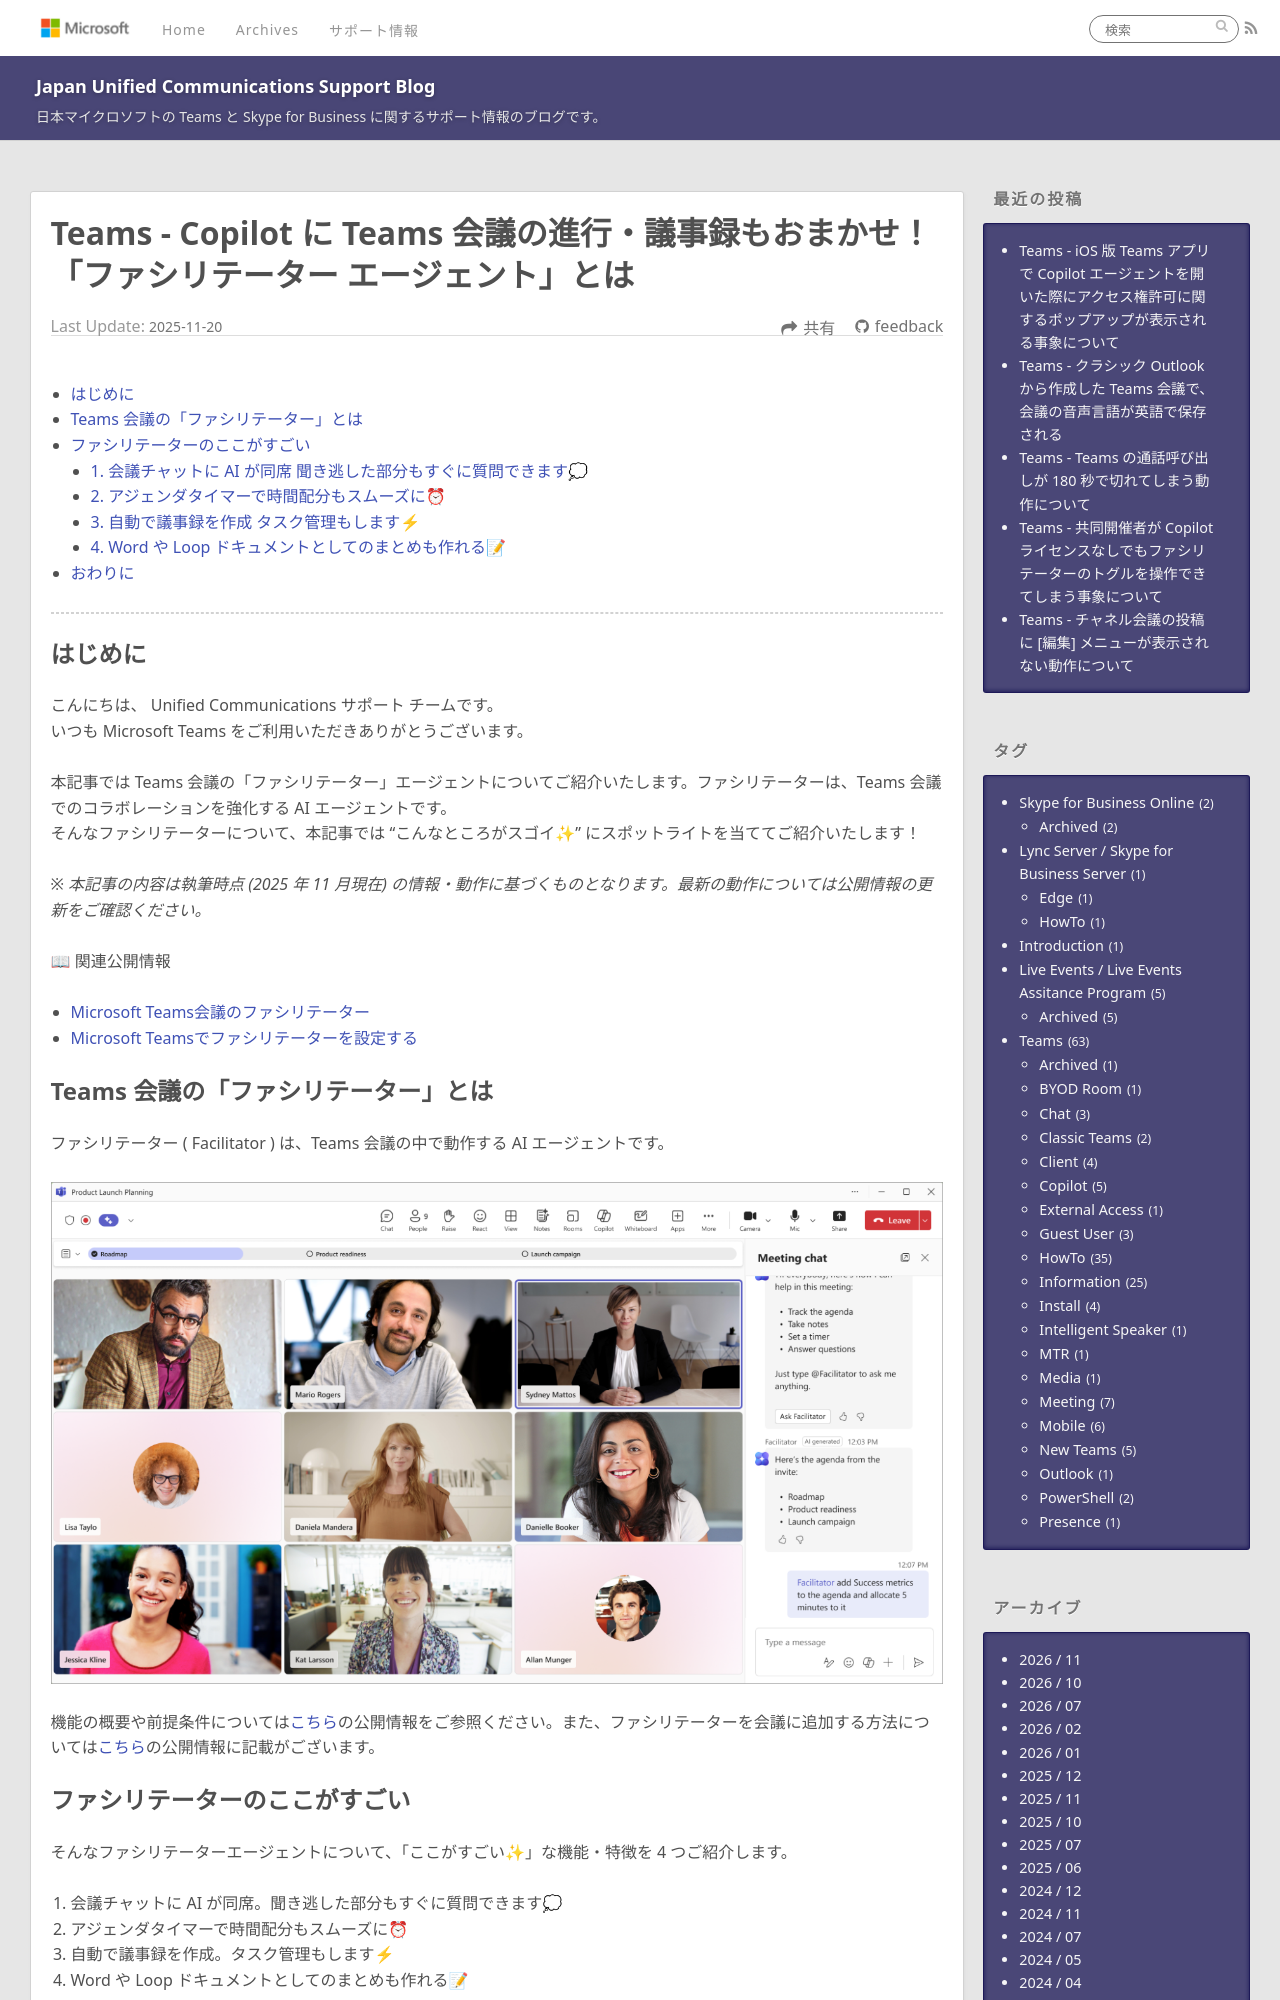

repository: jpucsupport/blog · page: teams/Teams - Copilot に Teams 会議の進行・議事録もおまかせ！「ファシリテーター エージェント」とは/index.html · generator: jekyll

---
title: Teams - Copilot に Teams 会議の進行・議事録もおまかせ！「ファシリテーター エージェント」とは
date: 2025-11-20 15:30:00
tags:
  - Teams
  - HowTo
  - Copilot
  - Meeting
---
# Teams - Copilot に Teams 会議の進行・議事録もおまかせ！「ファシリテーター エージェント」とは <!-- omit in toc -->
- [はじめに](#はじめに)
- [Teams 会議の「ファシリテーター」とは](#teams-会議のファシリテーターとは)
- [ファシリテーターのここがすごい](#ファシリテーターのここがすごい) 
  - [1. 会議チャットに AI が同席 聞き逃した部分もすぐに質問できます💭](#1-会議チャットに-AI-が同席-聞き逃した部分もすぐに質問できます💭)
  - [2. アジェンダタイマーで時間配分もスムーズに⏰](#2-アジェンダタイマーで時間配分もスムーズに⏰)
  - [3. 自動で議事録を作成 タスク管理もします⚡](#3-自動で議事録を作成-タスク管理もします⚡)
  - [4. Word や Loop ドキュメントとしてのまとめも作れる📝](#4-Word-や-Loop-ドキュメントとしてのまとめも作れる📝)
- [おわりに](#おわりに)
---
